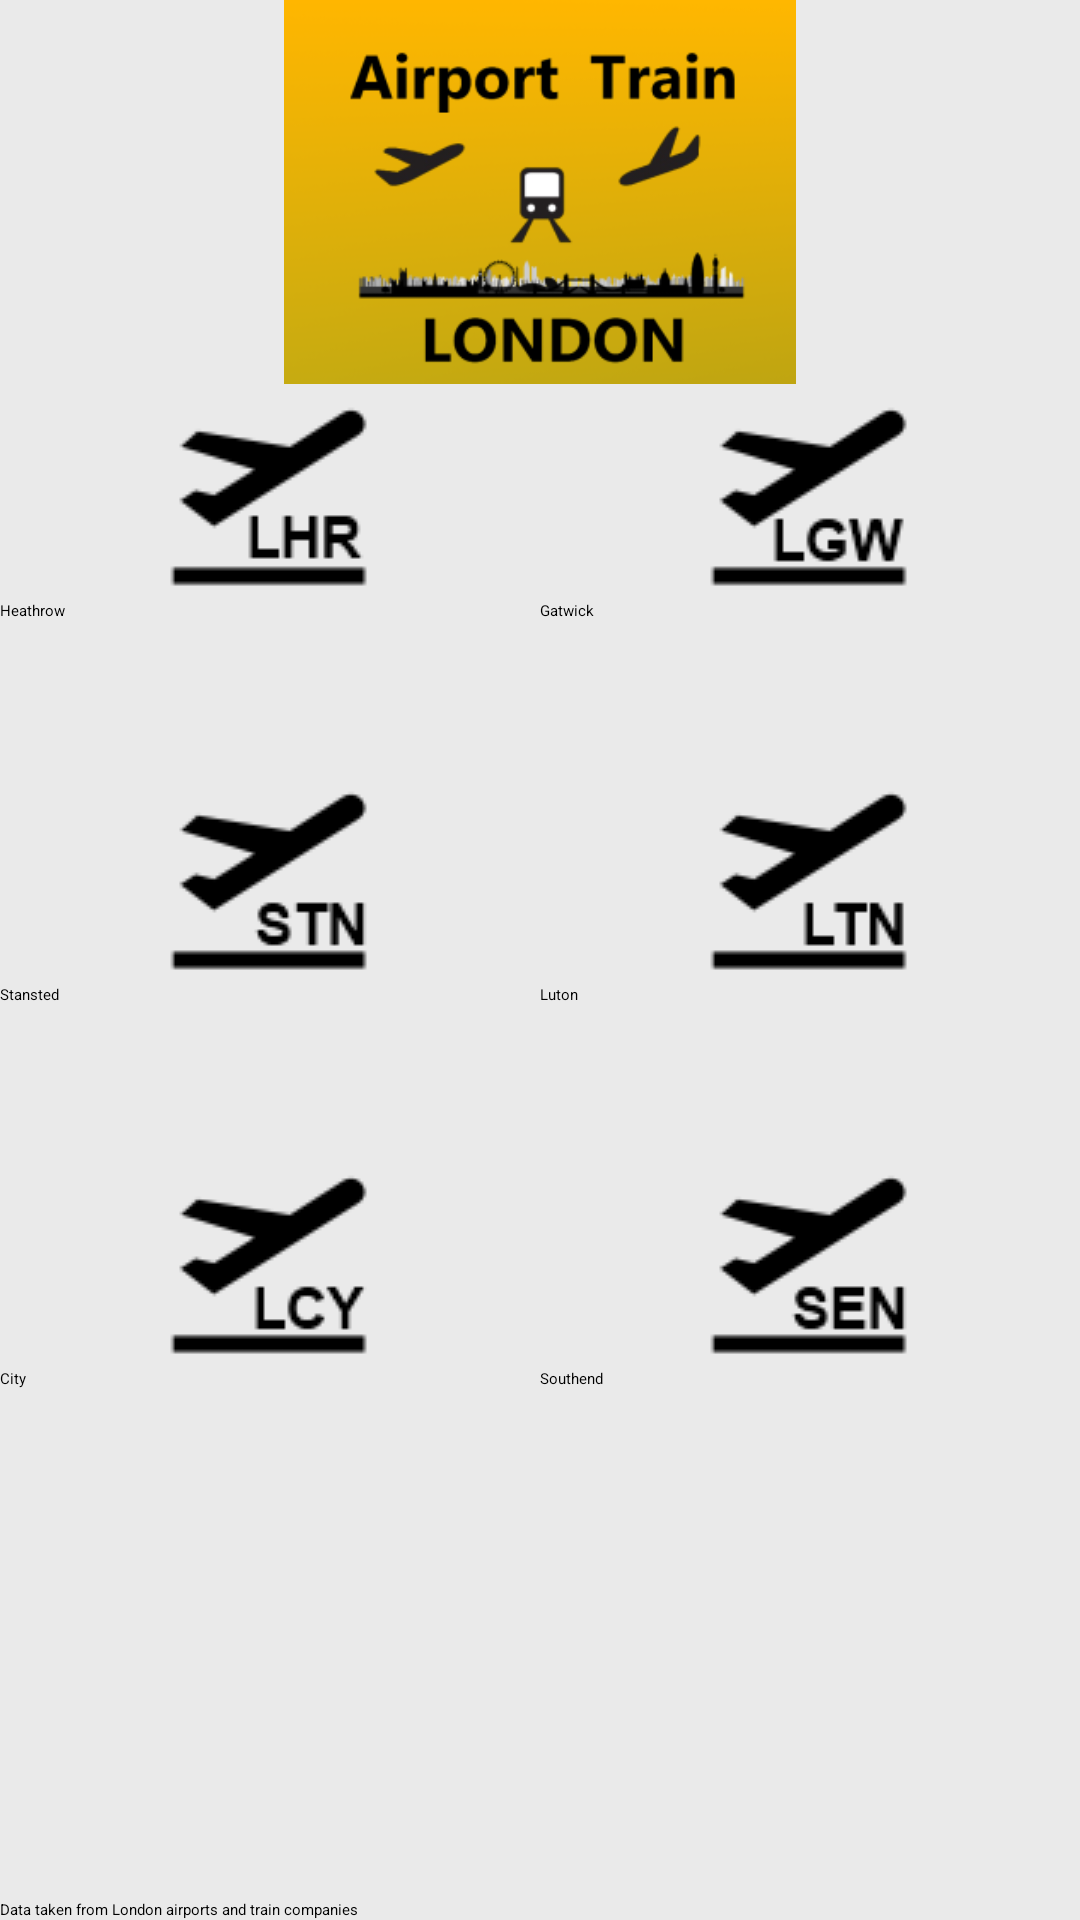

Reconstruct the res/layout file that produces this screen, plus the resources it refers to.
<!-- AndroidManifest.xml: application theme AirportTrainTheme -->
<!-- res/layout/main_dashboard.xml -->
<?xml version="1.0" encoding="utf-8"?>
<LinearLayout xmlns:android="http://schemas.android.com/apk/res/android"
    android:layout_width="match_parent"
    android:layout_height="match_parent"
    android:background="@color/backgroundColor"
    android:orientation="vertical" >

    <ImageView
        android:id="@+id/imgLogo"
        android:layout_width="wrap_content"
        android:layout_height="match_parent"
        android:layout_gravity="center"
        android:layout_weight="1"
        android:src="@drawable/splash" />

    <LinearLayout
        android:layout_width="match_parent"
        android:layout_height="match_parent"
        android:layout_weight="1" >

        <Button
            android:id="@+id/btnHeathrow"
            style="?android:attr/borderlessButtonStyle"
            android:layout_width="wrap_content"
            android:layout_height="wrap_content"
            android:layout_weight="1"
            android:drawableTop="@drawable/plane_takeoff_lhr"
            android:text="Heathrow" />

        <Button
            android:id="@+id/btnGatwick"
            style="?android:attr/borderlessButtonStyle"
            android:layout_width="wrap_content"
            android:layout_height="wrap_content"
            android:layout_weight="1"
            android:drawableTop="@drawable/plane_takeoff_lgw"
            android:text="Gatwick" />
    </LinearLayout>

    <LinearLayout
        android:layout_width="match_parent"
        android:layout_height="match_parent"
        android:layout_weight="1" >

        <Button
            android:id="@+id/btnStansted"
            style="?android:attr/borderlessButtonStyle"
            android:layout_width="wrap_content"
            android:layout_height="wrap_content"
            android:layout_weight="1"
            android:drawableTop="@drawable/plane_takeoff_stn"
            android:text="Stansted" />

        <Button
            android:id="@+id/btnLuton"
            style="?android:attr/borderlessButtonStyle"
            android:layout_width="wrap_content"
            android:layout_height="wrap_content"
            android:layout_weight="1"
            android:drawableTop="@drawable/plane_takeoff_ltn"
            android:text="Luton" />
    </LinearLayout>

    <LinearLayout
        android:layout_width="match_parent"
        android:layout_height="match_parent"
        android:layout_weight="1" >

        <Button
            android:id="@+id/btnCity"
            style="?android:attr/borderlessButtonStyle"
            android:layout_width="wrap_content"
            android:layout_height="wrap_content"
            android:layout_weight="1"
            android:drawableTop="@drawable/plane_takeoff_lcy"
            android:text="City" />

        <Button
            android:id="@+id/btnSouthend"
            style="?android:attr/borderlessButtonStyle"
            android:layout_width="wrap_content"
            android:layout_height="wrap_content"
            android:layout_weight="1"
            android:drawableTop="@drawable/plane_takeoff_sen"
            android:text="Southend" />
    </LinearLayout>

    <TextView
        android:id="@+id/textView2"
        android:layout_width="wrap_content"
        android:layout_height="match_parent"
        android:layout_gravity="bottom"
        android:gravity="bottom"
        android:layout_weight="1"
        android:text="@string/copyright"
        android:textColor="@color/bodyTextColor" />

</LinearLayout>
<!-- resources referenced by this layout -->
<resources>
  <color name="backgroundColor">#eaeaea</color>
  <color name="bodyTextColor">#000000</color>
  <string name="copyright">Data taken from London airports and train companies</string>
  <style name="AirportTrainTheme" parent="@style/Theme.airport">
  	</style>
  <!-- drawable selectable_background_airport (drawable) -->
  <?xml version="1.0" encoding="utf-8"?>
  <selector xmlns:android="http://schemas.android.com/apk/res/android"
          android:exitFadeDuration="@android:integer/config_mediumAnimTime" >
      <item android:state_pressed="false" android:state_focused="true" android:drawable="@drawable/list_focused_airport" />
      <item android:state_pressed="true" android:drawable="@drawable/pressed_background_airport" />
      <item android:drawable="@android:color/transparent" />
  </selector>
  <style name="airport_PopupMenu" parent="@style/Widget.Sherlock.ListPopupWindow">	
          <item name="android:popupBackground">@drawable/menu_dropdown_panel_airport</item>	
      </style>
  <style name="airport_DropDownListView" parent="@style/Widget.Sherlock.ListView.DropDown">
          <item name="android:listSelector">@drawable/selectable_background_airport</item>
      </style>
  <style name="airport_ActionBarTabStyle" parent="@style/Widget.Sherlock.ActionBar.TabView">
          <item name="background">@drawable/tab_indicator_ab_airport</item>
  
          <item name="android:background">@drawable/tab_indicator_ab_airport</item>
      </style>
  <style name="airport_DropDownNav" parent="@style/Widget.Sherlock.Spinner.DropDown.ActionBar">
          <item name="background">@drawable/spinner_background_ab_airport</item>
  
          <item name="android:background">@drawable/spinner_background_ab_airport</item>
          <item name="android:popupBackground">@drawable/menu_dropdown_panel_airport</item>
          <item name="android:dropDownSelector">@drawable/selectable_background_airport</item>
      </style>
  <style name="Theme.airport.widget" parent="@style/Theme.Sherlock">
          <item name="popupMenuStyle">@style/airport_PopupMenu</item>
          <item name="dropDownListViewStyle">@style/airport_DropDownListView</item>
          
          <item name="android:popupMenuStyle">@style/airport_PopupMenu</item>
          <item name="android:dropDownListViewStyle">@style/airport_DropDownListView</item>
      </style>
  <!-- drawable pressed_background_airport (drawable) -->
  <?xml version="1.0" encoding="utf-8"?>
  <shape xmlns:android="http://schemas.android.com/apk/res/android" android:shape="rectangle">
      <solid android:color="@color/pressed_airport" />
  </shape>
  <!-- drawable spinner_background_ab_airport (drawable) -->
  <?xml version="1.0" encoding="utf-8"?>
  <selector xmlns:android="http://schemas.android.com/apk/res/android">
      <item android:state_enabled="false"
          android:drawable="@drawable/spinner_ab_disabled_airport" />
      <item android:state_pressed="true"
          android:drawable="@drawable/spinner_ab_pressed_airport" />
      <item android:state_pressed="false" android:state_focused="true"
          android:drawable="@drawable/spinner_ab_focused_airport" />
      <item android:drawable="@drawable/spinner_ab_default_airport" />
  </selector>
  <style name="airport_ProgressBar" parent="@style/Widget.Sherlock.ProgressBar.Horizontal">
          <item name="android:progressDrawable">@drawable/progress_horizontal_airport</item>
      </style>
  <color name="pressed_airport">#CC3870d9</color>
</resources>
